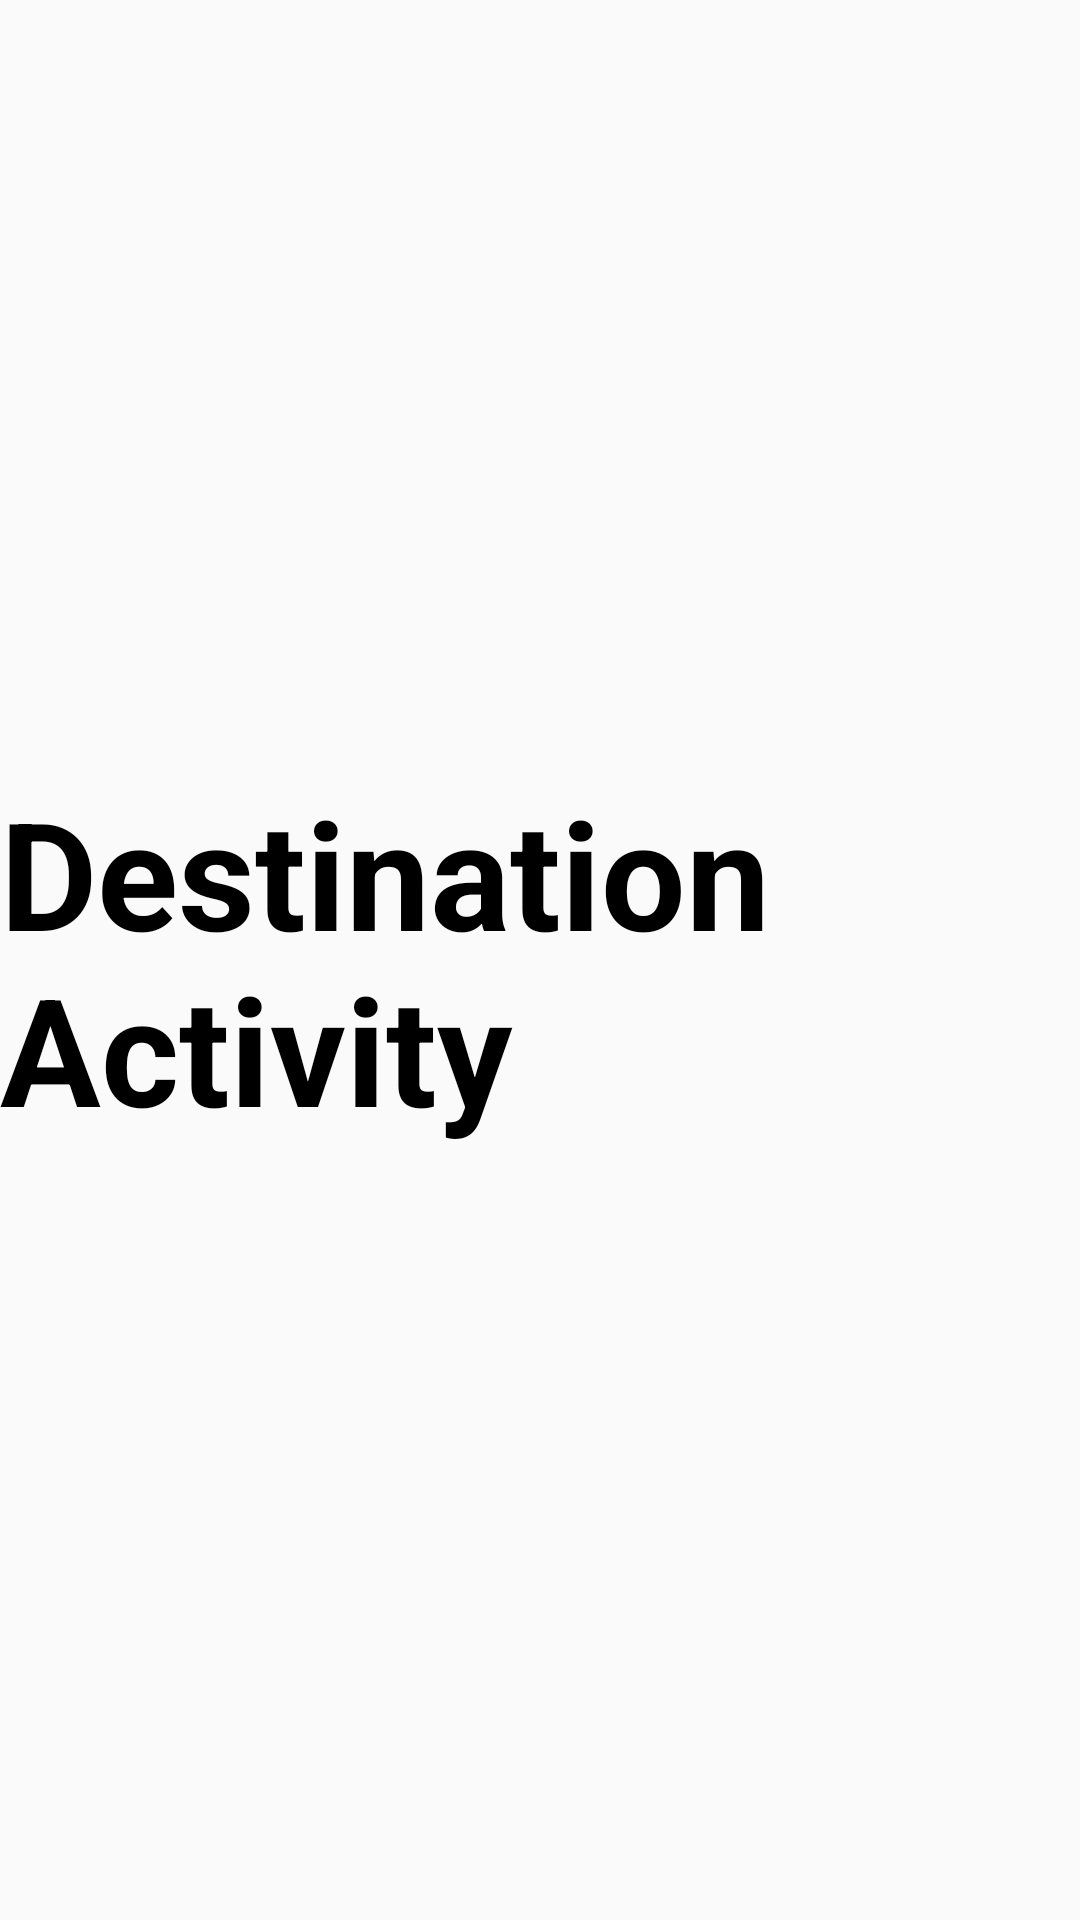

Layout XML and referenced resources for this Android screen:
<!-- AndroidManifest.xml: application theme Theme.Notify -->
<!-- res/layout/activity_destination.xml -->
<?xml version="1.0" encoding="utf-8"?>
<androidx.constraintlayout.widget.ConstraintLayout xmlns:android="http://schemas.android.com/apk/res/android"
    xmlns:app="http://schemas.android.com/apk/res-auto"
    xmlns:tools="http://schemas.android.com/tools"
    android:layout_width="match_parent"
    android:layout_height="match_parent"
    tools:context=".ui.event.DestinationActivity">


    <TextView
        android:layout_width="wrap_content"
        android:layout_height="wrap_content"
        android:text="Destination Activity"
        android:textColor="@color/black"
        android:textSize="50sp"
        android:textStyle="bold"
        app:layout_constraintBottom_toBottomOf="parent"
        app:layout_constraintLeft_toLeftOf="parent"
        app:layout_constraintRight_toRightOf="parent"
        app:layout_constraintTop_toTopOf="parent" />

</androidx.constraintlayout.widget.ConstraintLayout>
<!-- resources referenced by this layout -->
<resources>
  <color name="black">#FF000000</color>
  <style name="Theme.Notify" parent="Theme.AppCompat.Light.DarkActionBar">
          
          <item name="colorPrimary">@color/navigation_color</item>
          <item name="colorPrimaryVariant">@color/navigation_color</item>
          <item name="colorOnPrimary">@color/white</item>
          
          <item name="colorSecondary">@color/app_background</item>
          <item name="colorSecondaryVariant">@color/app_background</item>
          <item name="colorOnSecondary">@color/black</item>
          
          <item name="android:statusBarColor" tools:targetApi="l">?attr/colorSecondary</item>
          
  
      </style>
  <color name="navigation_color">#2096F4</color>
  <color name="white">#FFFFFFFF</color>
  <color name="app_background">#0072B3</color>
</resources>
